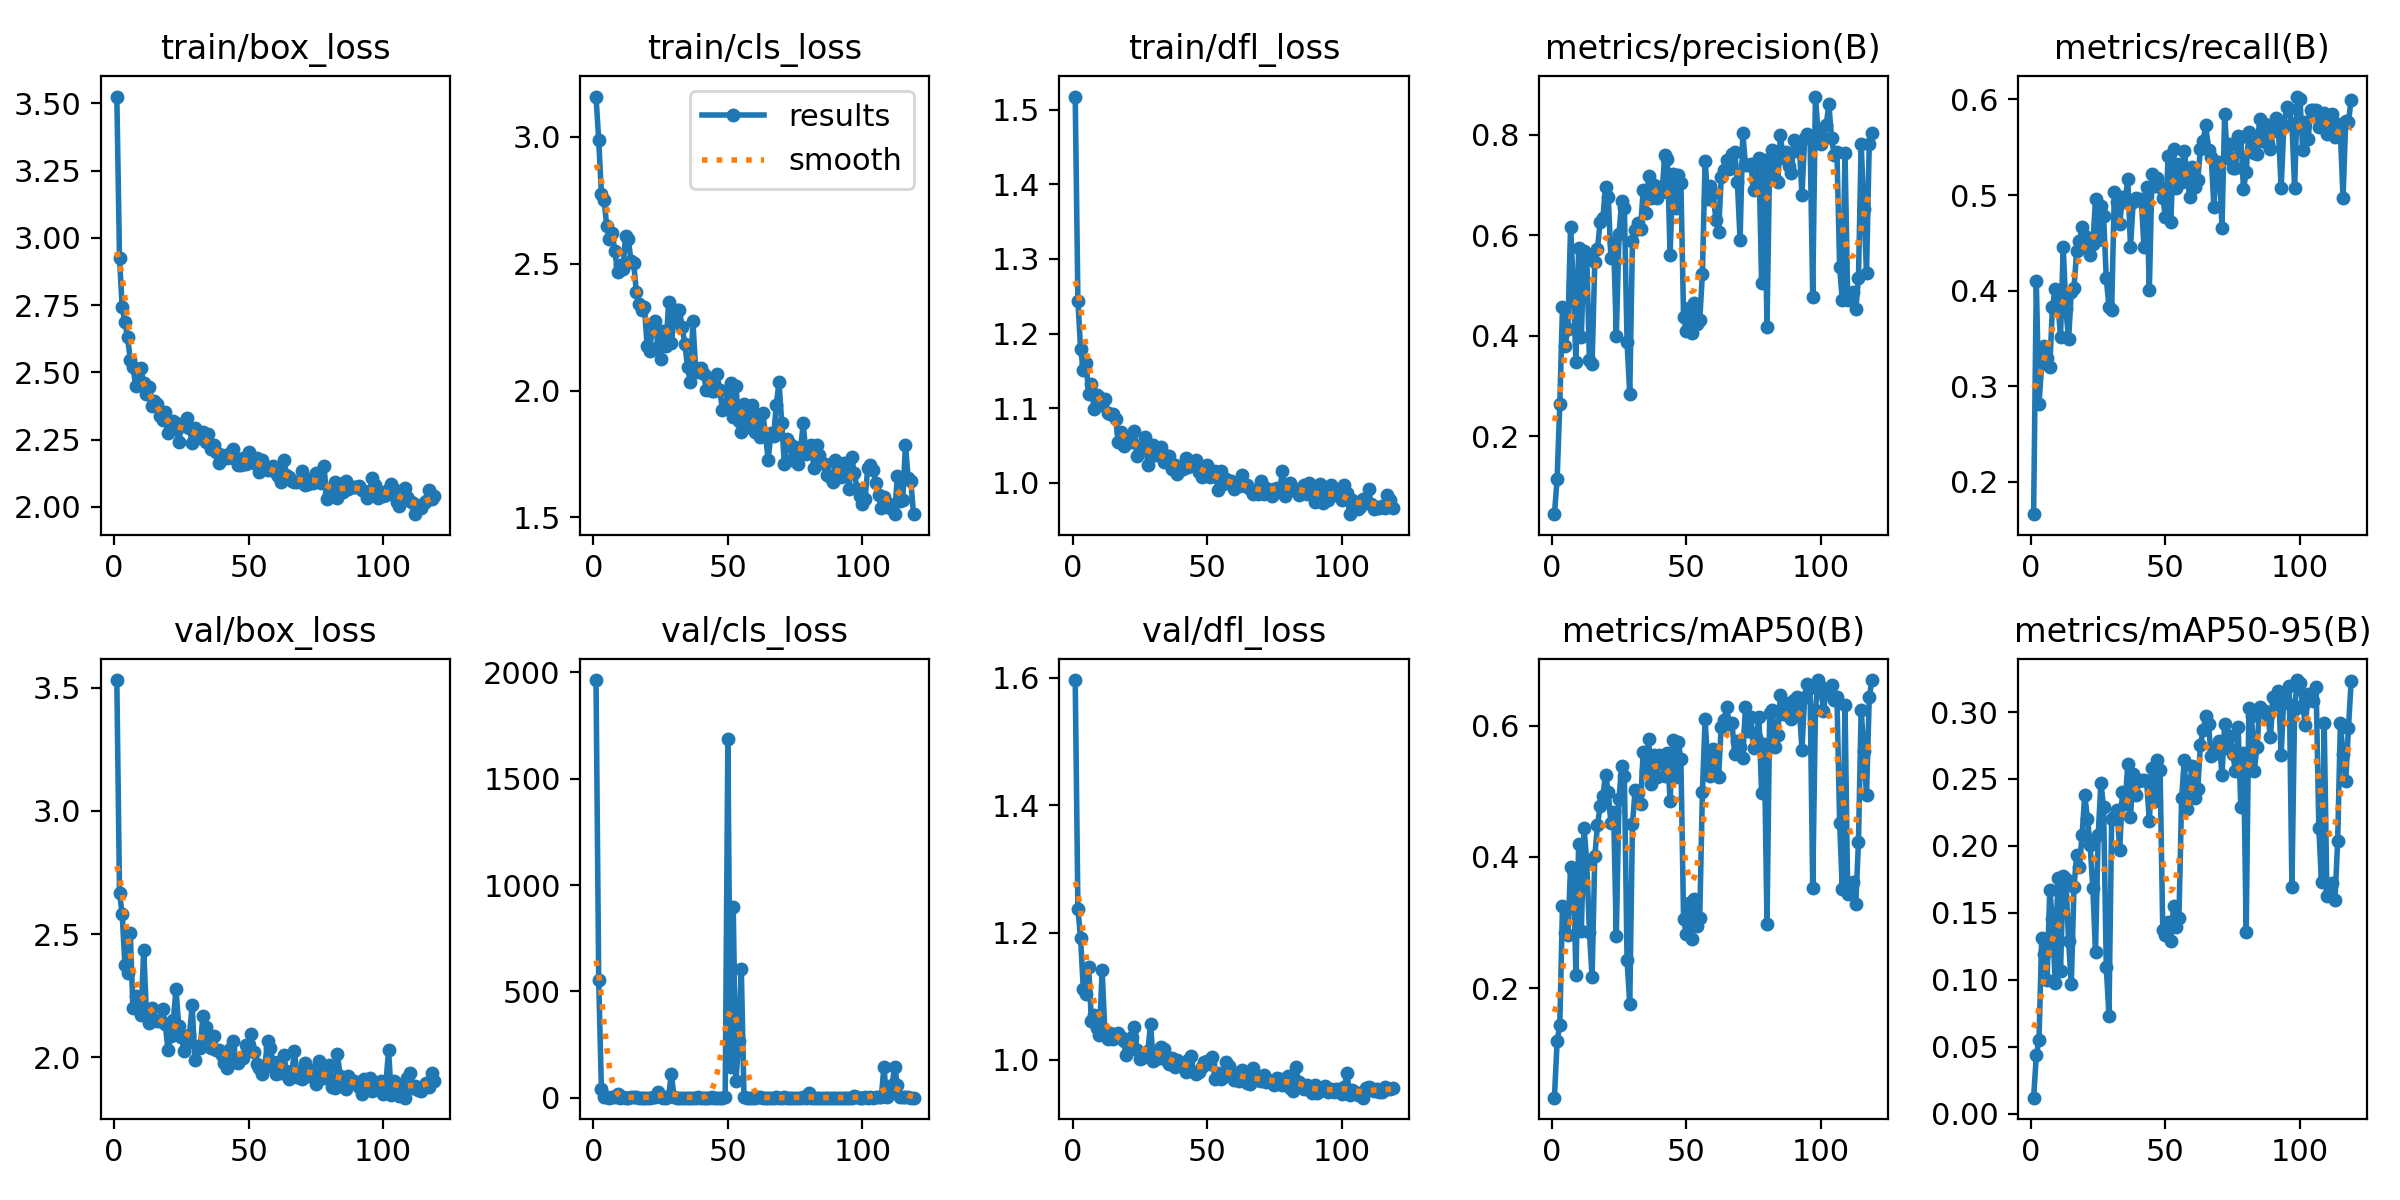

Data behind this chart, as committed beside it:
epoch, time, train/box_loss, train/cls_loss, train/dfl_loss, metrics/precision(B), metrics/recall(B), metrics/mAP50(B), metrics/mAP50-95(B), val/box_loss, val/cls_loss, val/dfl_loss, lr/pg0, lr/pg1, lr/pg2
1, 59.75, 3.526, 3.159, 1.518, 0.04493, 0.166, 0.03296, 0.01207, 3.532, 1963, 1.596, 0.06705, 0.0003328, 0.0003328
2, 119.4, 2.925, 2.987, 1.243, 0.1142, 0.4098, 0.1186, 0.04362, 2.666, 553.1, 1.237, 0.03405, 0.0006628, 0.0006628
3, 179.1, 2.741, 2.776, 1.179, 0.2645, 0.2812, 0.1443, 0.0553, 2.581, 41.68, 1.191, 0.001043, 0.0009896, 0.0009896
4, 238, 2.688, 2.751, 1.151, 0.4575, 0.3233, 0.325, 0.1316, 2.374, 2.605, 1.111, 0.0009851, 0.0009851, 0.0009851
5, 296.6, 2.63, 2.647, 1.161, 0.3802, 0.3425, 0.2837, 0.1193, 2.341, 3.362, 1.103, 0.0009802, 0.0009802, 0.0009802
6, 354.9, 2.548, 2.599, 1.119, 0.4134, 0.3291, 0.2809, 0.09984, 2.505, 2.114, 1.146, 0.0009752, 0.0009752, 0.0009752
7, 413.2, 2.521, 2.621, 1.132, 0.6171, 0.32, 0.3853, 0.167, 2.198, 2.254, 1.061, 0.0009703, 0.0009703, 0.0009703
8, 471.5, 2.451, 2.548, 1.098, 0.5019, 0.3828, 0.3798, 0.1458, 2.25, 2.251, 1.07, 0.0009654, 0.0009654, 0.0009654
9, 529.7, 2.457, 2.467, 1.118, 0.3473, 0.4014, 0.2205, 0.09737, 2.203, 17, 1.05, 0.0009604, 0.0009604, 0.0009604
10, 587.8, 2.518, 2.494, 1.115, 0.5739, 0.3882, 0.419, 0.176, 2.173, 2.094, 1.039, 0.0009555, 0.0009555, 0.0009555
11, 646.3, 2.46, 2.479, 1.104, 0.3981, 0.3515, 0.2863, 0.1065, 2.436, 2.934, 1.14, 0.0009505, 0.0009505, 0.0009505
12, 704.6, 2.418, 2.611, 1.112, 0.5685, 0.4457, 0.4447, 0.1777, 2.178, 1.836, 1.046, 0.0009455, 0.0009455, 0.0009455
13, 763.3, 2.444, 2.597, 1.093, 0.5632, 0.3802, 0.3938, 0.1751, 2.141, 2.005, 1.034, 0.0009406, 0.0009406, 0.0009406
14, 821.8, 2.374, 2.511, 1.092, 0.3514, 0.349, 0.2856, 0.1289, 2.198, 2.465, 1.043, 0.0009357, 0.0009357, 0.0009357
15, 879.6, 2.395, 2.501, 1.092, 0.3437, 0.3986, 0.2166, 0.09662, 2.153, 4.368, 1.033, 0.0009307, 0.0009307, 0.0009307
16, 937.6, 2.383, 2.39, 1.086, 0.5465, 0.4027, 0.4006, 0.1693, 2.149, 2.144, 1.037, 0.0009258, 0.0009258, 0.0009258
17, 995.9, 2.339, 2.34, 1.054, 0.5732, 0.4414, 0.4482, 0.1934, 2.149, 1.818, 1.042, 0.0009208, 0.0009208, 0.0009208
18, 1055, 2.324, 2.319, 1.068, 0.6272, 0.4517, 0.4779, 0.184, 2.197, 1.827, 1.035, 0.0009158, 0.0009158, 0.0009158
19, 1113, 2.352, 2.329, 1.049, 0.6337, 0.466, 0.4921, 0.2079, 2.136, 1.701, 1.029, 0.0009109, 0.0009109, 0.0009109
20, 1171, 2.273, 2.175, 1.054, 0.6953, 0.4572, 0.5255, 0.2378, 2.029, 1.963, 1.007, 0.0009059, 0.0009059, 0.0009059
21, 1229, 2.298, 2.157, 1.056, 0.6771, 0.4444, 0.499, 0.2205, 2.087, 2.095, 1.017, 0.000901, 0.000901, 0.000901
22, 1287, 2.318, 2.264, 1.054, 0.5541, 0.4376, 0.4517, 0.2009, 2.149, 2.372, 1.036, 0.0008961, 0.0008961, 0.0008961
23, 1345, 2.313, 2.274, 1.069, 0.5855, 0.4484, 0.4681, 0.1688, 2.277, 2.507, 1.052, 0.0008911, 0.0008911, 0.0008911
24, 1403, 2.242, 2.173, 1.036, 0.4, 0.4955, 0.2792, 0.1208, 2.126, 28.68, 1.016, 0.0008862, 0.0008862, 0.0008862
25, 1460, 2.3, 2.122, 1.045, 0.6025, 0.4525, 0.4889, 0.2085, 2.084, 2.321, 1.001, 0.0008812, 0.0008812, 0.0008812
26, 1518, 2.301, 2.233, 1.047, 0.6683, 0.4889, 0.5383, 0.2467, 2.024, 1.752, 1.003, 0.0008762, 0.0008762, 0.0008762
27, 1577, 2.33, 2.174, 1.061, 0.6532, 0.4784, 0.5238, 0.2294, 2.057, 1.822, 1.009, 0.0008713, 0.0008713, 0.0008713
28, 1635, 2.293, 2.348, 1.024, 0.3869, 0.4128, 0.2425, 0.11, 2.089, 8.737, 1.014, 0.0008663, 0.0008663, 0.0008663
29, 1693, 2.238, 2.186, 1.036, 0.2839, 0.3832, 0.1754, 0.07295, 2.212, 114.2, 1.056, 0.0008614, 0.0008614, 0.0008614
30, 1751, 2.294, 2.283, 1.051, 0.5888, 0.38, 0.4499, 0.22, 1.99, 2.52, 0.9979, 0.0008565, 0.0008565, 0.0008565
31, 1809, 2.258, 2.319, 1.038, 0.6096, 0.503, 0.5023, 0.2215, 2.047, 1.763, 1.002, 0.0008515, 0.0008515, 0.0008515
32, 1868, 2.269, 2.318, 1.036, 0.6248, 0.4929, 0.4974, 0.2268, 2.036, 1.636, 1.003, 0.0008465, 0.0008465, 0.0008465
33, 1927, 2.277, 2.25, 1.048, 0.6133, 0.4698, 0.4811, 0.1969, 2.167, 1.599, 1.02, 0.0008416, 0.0008416, 0.0008416
34, 1986, 2.241, 2.184, 1.027, 0.6896, 0.4979, 0.5605, 0.24, 2.122, 1.709, 1.017, 0.0008366, 0.0008366, 0.0008366
35, 2044, 2.272, 2.094, 1.035, 0.6448, 0.4926, 0.5306, 0.2313, 2.07, 1.75, 0.9982, 0.0008317, 0.0008317, 0.0008317
36, 2102, 2.215, 2.035, 1.035, 0.7176, 0.5168, 0.5793, 0.2614, 2.036, 1.694, 0.993, 0.0008268, 0.0008268, 0.0008268
37, 2161, 2.228, 2.273, 1.018, 0.6749, 0.4457, 0.511, 0.222, 2.086, 1.974, 1.003, 0.0008218, 0.0008218, 0.0008218
38, 2219, 2.205, 2.09, 1.024, 0.7009, 0.4925, 0.5555, 0.254, 2.029, 1.635, 0.9896, 0.0008169, 0.0008169, 0.0008169
39, 2277, 2.164, 2.073, 1.012, 0.6737, 0.4964, 0.5217, 0.2383, 2.029, 2.364, 1.001, 0.0008119, 0.0008119, 0.0008119
40, 2335, 2.193, 2.09, 1.016, 0.6954, 0.4946, 0.5552, 0.2487, 2.01, 1.671, 0.9939, 0.0008069, 0.0008069, 0.0008069
41, 2393, 2.182, 2.066, 1.018, 0.6853, 0.4962, 0.5427, 0.2492, 1.975, 1.761, 0.9893, 0.000802, 0.000802, 0.000802
42, 2452, 2.183, 2.003, 1.033, 0.7591, 0.4456, 0.5237, 0.2494, 1.958, 1.875, 0.981, 0.000797, 0.000797, 0.000797
43, 2510, 2.2, 2.037, 1.022, 0.752, 0.5086, 0.5584, 0.2486, 2.035, 1.805, 1.001, 0.0007921, 0.0007921, 0.0007921
44, 2568, 2.214, 1.999, 1.028, 0.5616, 0.4003, 0.4855, 0.2183, 2.064, 2.193, 1.007, 0.0007872, 0.0007872, 0.0007872
45, 2626, 2.179, 1.997, 1.023, 0.721, 0.5218, 0.5784, 0.2585, 1.98, 1.517, 0.9805, 0.0007822, 0.0007822, 0.0007822
46, 2684, 2.158, 2.065, 1.03, 0.6549, 0.509, 0.5223, 0.2334, 1.975, 1.746, 0.9786, 0.0007772, 0.0007772, 0.0007772
47, 2742, 2.155, 2.001, 1.014, 0.7191, 0.5183, 0.5755, 0.264, 1.999, 1.587, 0.9806, 0.0007723, 0.0007723, 0.0007723
48, 2800, 2.182, 1.923, 1.008, 0.7042, 0.5082, 0.5491, 0.2569, 1.996, 1.664, 0.9885, 0.0007673, 0.0007673, 0.0007673
49, 2859, 2.161, 1.93, 1.017, 0.4372, 0.4966, 0.3053, 0.1369, 2.049, 3.852, 0.9969, 0.0007624, 0.0007624, 0.0007624
50, 2918, 2.204, 1.998, 1.023, 0.4094, 0.4773, 0.2818, 0.1338, 2.049, 1684, 0.9991, 0.0007575, 0.0007575, 0.0007575
51, 2976, 2.169, 2.031, 1.008, 0.4552, 0.5409, 0.33, 0.1429, 2.093, 144.2, 0.9942, 0.0007525, 0.0007525, 0.0007525
52, 3035, 2.164, 1.895, 1.015, 0.4054, 0.4722, 0.2742, 0.1294, 2.019, 895.1, 1.005, 0.0007476, 0.0007476, 0.0007476
53, 3093, 2.184, 2.016, 1.016, 0.465, 0.5483, 0.336, 0.1548, 1.974, 78.75, 0.9706, 0.0007426, 0.0007426, 0.0007426
54, 3151, 2.129, 1.878, 0.9906, 0.4236, 0.5071, 0.2944, 0.1395, 1.957, 265.2, 0.9791, 0.0007376, 0.0007376, 0.0007376
55, 3210, 2.175, 1.836, 1.016, 0.4304, 0.5328, 0.3067, 0.146, 1.93, 604.3, 0.9701, 0.0007327, 0.0007327, 0.0007327
56, 3268, 2.147, 1.948, 0.998, 0.5237, 0.5141, 0.4989, 0.2355, 1.96, 2.267, 0.9728, 0.0007277, 0.0007277, 0.0007277
57, 3327, 2.136, 1.856, 1.005, 0.7487, 0.5462, 0.6102, 0.2644, 2.064, 1.491, 0.9961, 0.0007228, 0.0007228, 0.0007228
58, 3386, 2.14, 1.903, 0.9991, 0.6715, 0.5224, 0.5398, 0.2274, 2.036, 1.718, 0.9905, 0.0007179, 0.0007179, 0.0007179
59, 3444, 2.153, 1.942, 1.002, 0.6982, 0.4979, 0.5234, 0.2467, 1.98, 1.714, 0.981, 0.0007129, 0.0007129, 0.0007129
60, 3503, 2.124, 1.835, 0.9913, 0.6846, 0.5293, 0.5647, 0.2598, 1.932, 1.805, 0.968, 0.000708, 0.000708, 0.000708
... 59 more rows
